Dataset: pastry-ml (GitHub, mhamedouadghiri/pastry-ml). Classes: mille-feuille train, mille-feuille validation, aletria, chebakia, kaab ghzal, kuih lapis, kuih lapis train, kuih lapis validation, mille-feuille, paris-brest train, paris-brest validation, paris-brest, pasteis de nata, seri muka, seri muka train, seri muka validation.

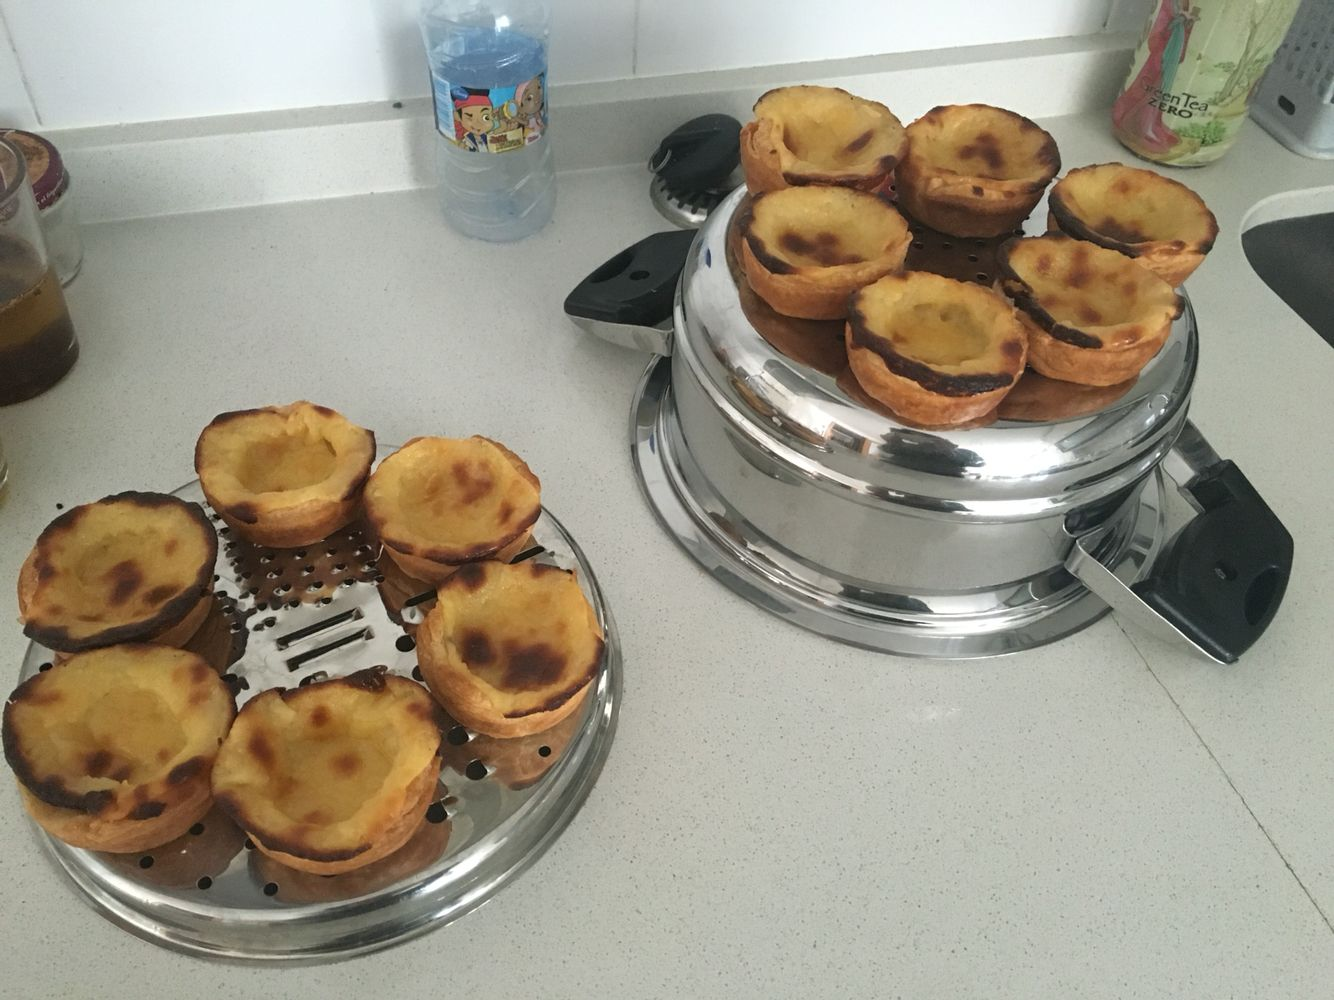
Label: pasteis de nata

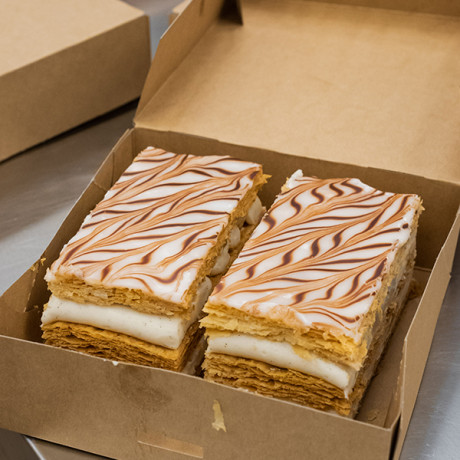
Label: mille-feuille

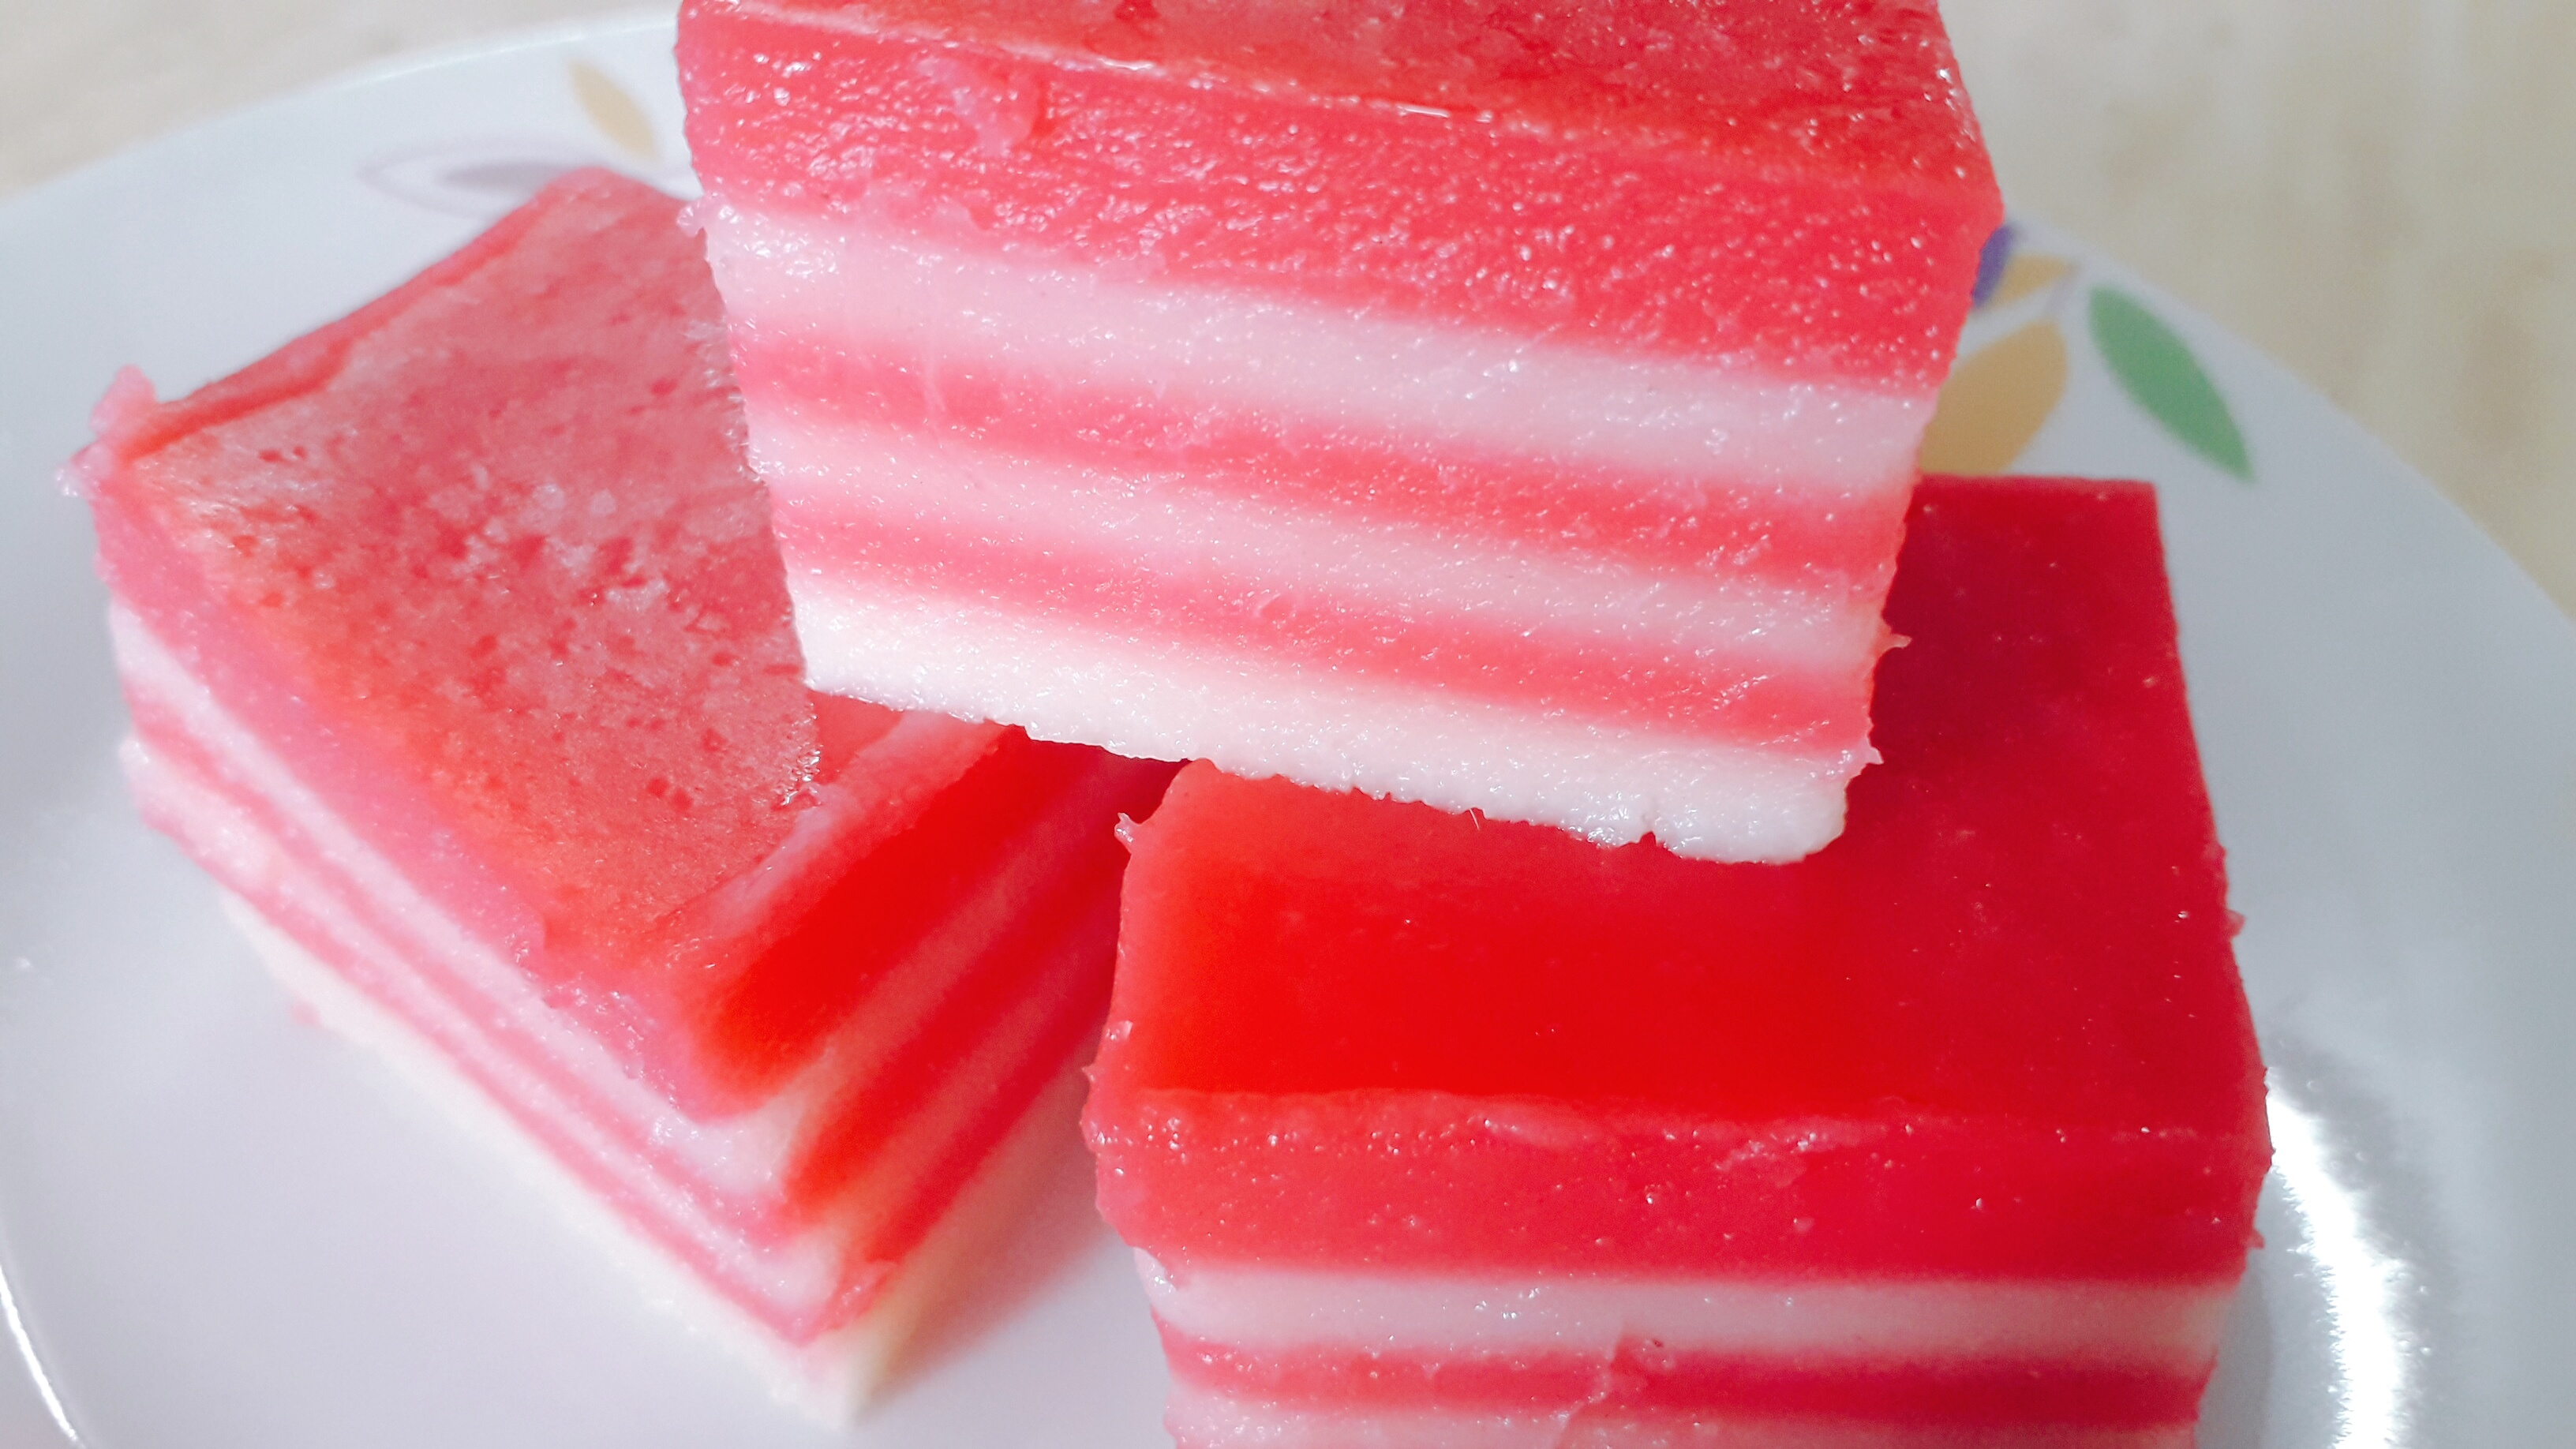
Label: kuih lapis validation

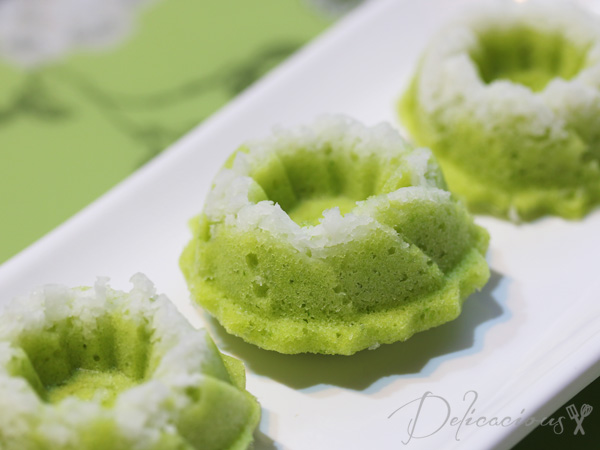
Label: seri muka validation

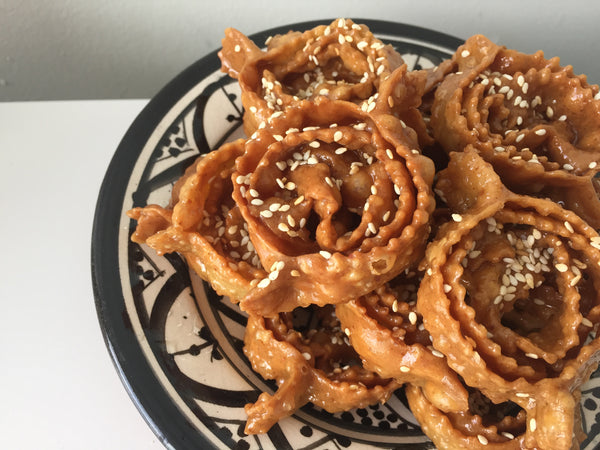
Label: chebakia

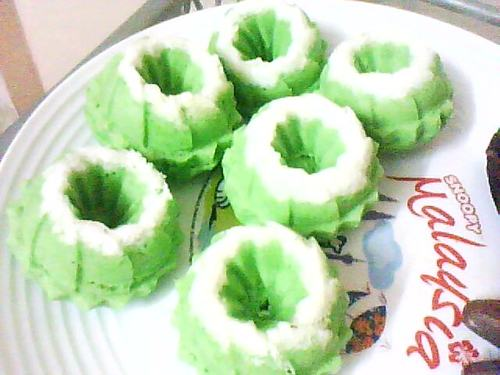
Label: seri muka
